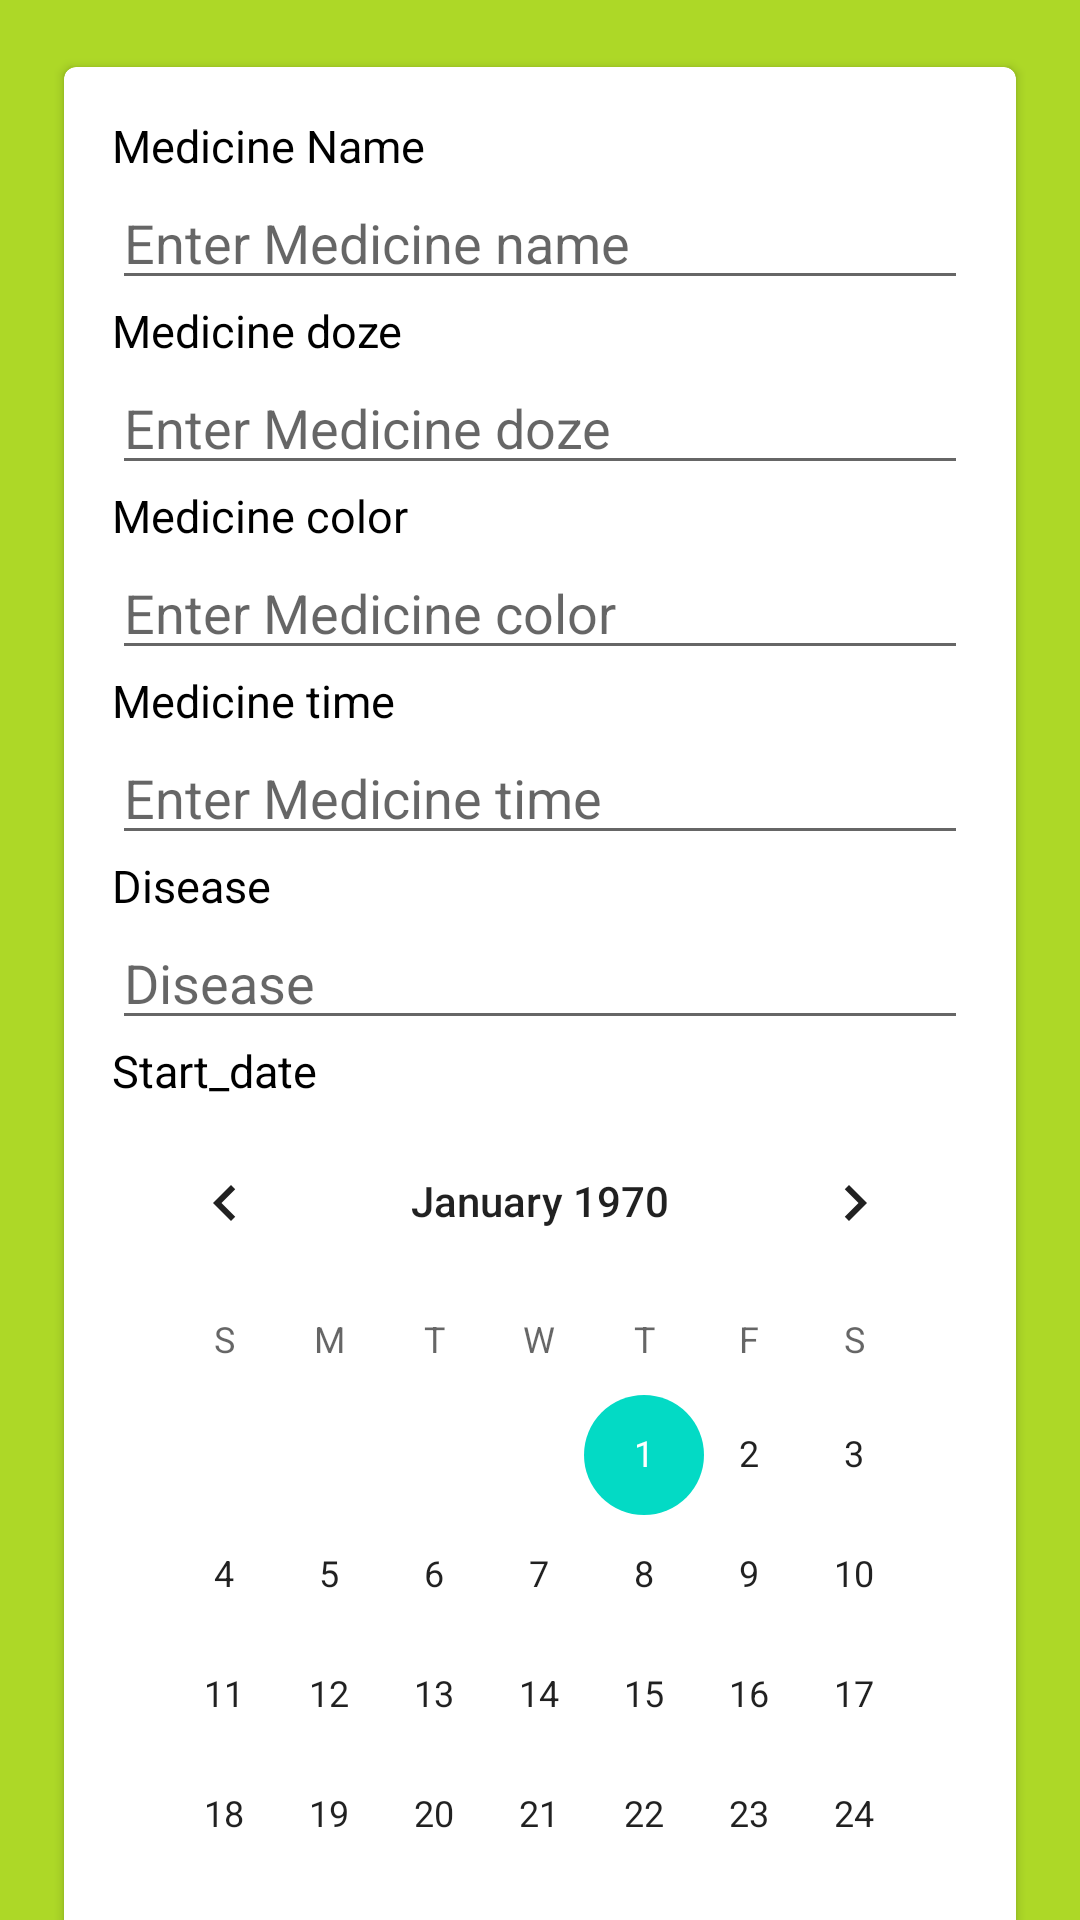

Write the Android layout XML for this screen, with the resource values it uses.
<!-- AndroidManifest.xml: application theme Theme.Medreminder -->
<!-- res/layout/activity_addmedicine.xml -->
<?xml version="1.0" encoding="utf-8"?>
<androidx.core.widget.NestedScrollView xmlns:android="http://schemas.android.com/apk/res/android"
    xmlns:app="http://schemas.android.com/apk/res-auto"
    xmlns:tools="http://schemas.android.com/tools"
    android:layout_width="match_parent"
    android:layout_height="match_parent"
    android:background="#add827"
    android:orientation="vertical">

    <LinearLayout
        android:layout_width="match_parent"
        android:layout_height="wrap_content"
        android:layout_margin="18dp"
        android:orientation="vertical">

        <androidx.cardview.widget.CardView
            android:layout_width="match_parent"
            android:layout_height="match_parent"
            app:cardCornerRadius="4dp"
            app:cardElevation="2dp"
            app:cardUseCompatPadding="true"
            app:contentPadding="16dp">

            <LinearLayout
                android:layout_width="match_parent"
                android:layout_height="wrap_content"
                android:orientation="vertical">

                <TextView
                    android:layout_width="match_parent"
                    android:layout_height="wrap_content"
                    android:text="Medicine Name"
                    android:textColor="@color/black"
                    android:textSize="15sp" />

                <EditText
                    android:id="@+id/food_name"
                    android:layout_width="match_parent"
                    android:layout_height="wrap_content"
                    android:hint="Enter Medicine name" />

                <TextView
                    android:layout_width="match_parent"
                    android:layout_height="wrap_content"
                    android:text="Medicine doze"
                    android:textColor="@color/black"
                    android:textSize="15sp" />

                <EditText
                    android:id="@+id/doze"
                    android:layout_width="match_parent"
                    android:layout_height="wrap_content"
                    android:hint="Enter Medicine doze" />

                <TextView
                    android:layout_width="match_parent"
                    android:layout_height="wrap_content"
                    android:text="Medicine color"
                    android:textColor="@color/black"
                    android:textSize="15sp" />

                <EditText
                    android:id="@+id/color"
                    android:layout_width="match_parent"
                    android:layout_height="wrap_content"
                    android:hint="Enter Medicine color" />

                <TextView
                    android:layout_width="match_parent"
                    android:layout_height="wrap_content"
                    android:text="Medicine time"
                    android:textColor="@color/black"
                    android:textSize="15sp" />

                <EditText
                    android:id="@+id/time"
                    android:layout_width="match_parent"
                    android:layout_height="wrap_content"
                    android:ems="10"
                    android:hint="Enter Medicine time"
                    android:inputType="time" />

                <TextView
                    android:layout_width="match_parent"
                    android:layout_height="wrap_content"
                    android:text="Disease"
                    android:textColor="@color/black"
                    android:textSize="15sp" />

                <EditText
                    android:id="@+id/disease"
                    android:layout_width="match_parent"
                    android:layout_height="wrap_content"
                    android:ems="10"
                    android:hint="Disease" />

                <TextView
                    android:layout_width="match_parent"
                    android:layout_height="wrap_content"
                    android:text="Start_date"
                    android:textColor="@color/black"
                    android:textSize="15sp" />

                <CalendarView
                    android:id="@+id/startdate"
                    android:layout_width="match_parent"
                    android:layout_height="wrap_content" />

                <TextView
                    android:layout_width="match_parent"
                    android:layout_height="wrap_content"
                    android:text="end_date"
                    android:textColor="@color/black"
                    android:textSize="15sp" />

                <CalendarView
                    android:id="@+id/enddate"
                    android:layout_width="match_parent"
                    android:layout_height="wrap_content" />

                <TextView
                    android:layout_width="match_parent"
                    android:layout_height="wrap_content"
                    android:text="periodically_intake"
                    android:textColor="@color/black"
                    android:textSize="15sp" />

                <EditText
                    android:id="@+id/p_intake"
                    android:layout_width="match_parent"
                    android:layout_height="wrap_content"
                    android:ems="10"
                    android:hint="periodically intake number"
                    android:inputType="time" />

                <TextView
                    android:layout_width="match_parent"
                    android:layout_height="wrap_content"
                    android:text="periodically_intake_time"
                    android:textColor="@color/black"
                    android:textSize="15sp" />

                <EditText
                    android:id="@+id/pdt"
                    android:layout_width="match_parent"
                    android:layout_height="wrap_content"
                    android:ems="10"
                    android:hint="enter periodically intake time"
                    android:inputType="time" />

                <Button
                    android:id="@+id/button4"
                    android:layout_width="match_parent"
                    android:layout_height="wrap_content"
                    android:text="set Reminder" />
            </LinearLayout>
        </androidx.cardview.widget.CardView>

    </LinearLayout>
</androidx.core.widget.NestedScrollView>
<!-- resources referenced by this layout -->
<resources>
  <style name="Theme.Medreminder" parent="Theme.MaterialComponents.DayNight.DarkActionBar">
          
          <item name="colorPrimary">@color/purple_500</item>
          <item name="colorPrimaryVariant">@color/purple_700</item>
          <item name="colorOnPrimary">@color/white</item>
          
          <item name="colorSecondary">@color/teal_200</item>
          <item name="colorSecondaryVariant">@color/teal_700</item>
          <item name="colorOnSecondary">@color/black</item>
          
          <item name="android:statusBarColor" tools:targetApi="l">?attr/colorPrimaryVariant</item>
          
      </style>
  <!-- not gathered from this repository: default colours our renderer supplied (Android Studio template values) -->
  <color name="purple_500">#FF6200EE</color>
  <color name="purple_700">#FF3700B3</color>
  <color name="teal_200">#FF03DAC5</color>
  <color name="teal_700">#FF018786</color>
  <color name="black">#FF000000</color>
  <color name="white">#FFFFFFFF</color>
</resources>
